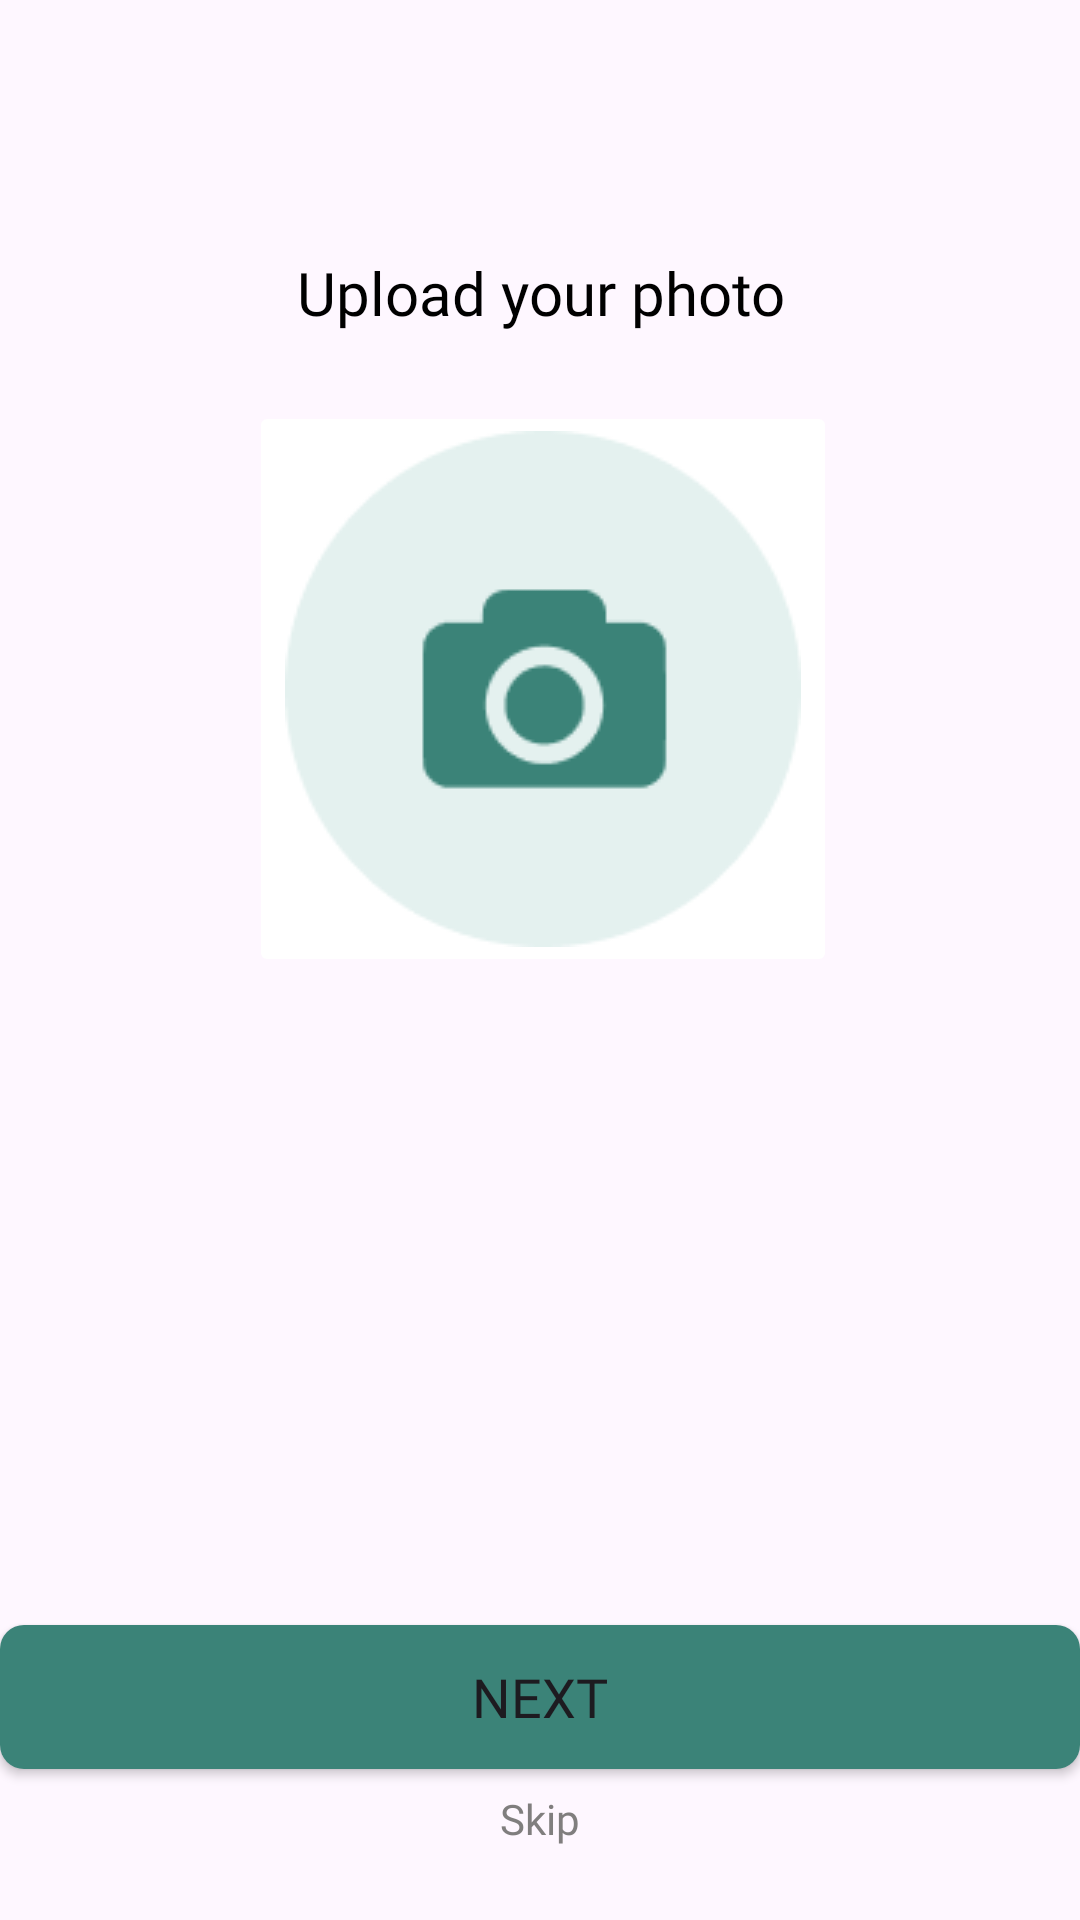

Here is an Android app screen rendered from its layout file. Give the layout XML and the strings, colors and styles it references.
<!-- AndroidManifest.xml: application theme Theme.Panchkaram -->
<!-- res/layout/activity_profile_pic.xml -->
<?xml version="1.0" encoding="utf-8"?>
<androidx.constraintlayout.widget.ConstraintLayout xmlns:android="http://schemas.android.com/apk/res/android"
    xmlns:app="http://schemas.android.com/apk/res-auto"
    xmlns:tools="http://schemas.android.com/tools"
    android:layout_width="match_parent"
    android:layout_height="match_parent"
    tools:context=".ProfilePicActivity">


    <TextView
        android:id="@+id/textView29"
        android:layout_width="wrap_content"
        android:layout_height="wrap_content"
        android:fontFamily="@font/poppins_bold"
        android:gravity="center"
        android:text="Upload your photo"
        android:textColor="@color/black"
        android:textSize="20sp"
        app:layout_constraintBottom_toBottomOf="parent"
        app:layout_constraintEnd_toEndOf="parent"
        app:layout_constraintStart_toStartOf="parent"
        app:layout_constraintTop_toTopOf="parent"
        app:layout_constraintVertical_bias="0.137" />

    <ImageButton
        android:id="@+id/imageButton3"
        android:layout_width="wrap_content"
        android:layout_height="wrap_content"
        android:backgroundTint="@color/white"
        android:foregroundGravity="center"
        app:layout_constraintBottom_toBottomOf="parent"
        app:layout_constraintEnd_toEndOf="parent"
        app:layout_constraintHorizontal_bias="0.506"
        app:layout_constraintStart_toStartOf="parent"
        app:layout_constraintTop_toTopOf="parent"
        app:layout_constraintVertical_bias="0.298"
        app:srcCompat="@drawable/camera"
        android:contentDescription="@string/button_description"/>

    <Button
        android:id="@+id/button7"
        android:layout_width="wrap_content"
        android:layout_height="wrap_content"
        android:background="@drawable/custom_btn"
        android:text="Next"
        android:textSize="18sp"
        android:fontFamily="@font/poppins_semibold"
        app:layout_constraintBottom_toBottomOf="parent"
        app:layout_constraintEnd_toEndOf="parent"
        app:layout_constraintHorizontal_bias="0.49"
        app:layout_constraintStart_toStartOf="parent"
        app:layout_constraintTop_toTopOf="parent"
        app:layout_constraintVertical_bias="0.915" />

    <TextView
        android:id="@+id/textView31"
        android:layout_width="wrap_content"
        android:layout_height="wrap_content"
        android:fontFamily="@font/poppins_regular"
        android:text="Skip"
        android:textColor="@color/grey"
        android:textSize="14sp"
        android:gravity="center"
        app:layout_constraintBottom_toBottomOf="parent"
        app:layout_constraintEnd_toEndOf="parent"
        app:layout_constraintStart_toStartOf="parent"
        app:layout_constraintTop_toTopOf="parent"
        app:layout_constraintVertical_bias="0.961" />


</androidx.constraintlayout.widget.ConstraintLayout>
<!-- resources referenced by this layout -->
<resources>
  <color name="black">#FF000000</color>
  <color name="grey">#807E7E</color>
  <color name="white">#FFFFFFFF</color>
  <!-- drawable camera: png bitmap (drawable, 4745 bytes) -->
  <!-- drawable custom_btn (drawable) -->
  <?xml version="1.0" encoding="utf-8"?>
  <selector xmlns:android="http://schemas.android.com/apk/res/android">
      <item>
          <shape android:shape="rectangle" >
              <solid android:color="@color/Green"/>
              <corners android:radius="8dp"/>
              <size android:height="46dp"
                  android:width="360dp"/>
          </shape>
      </item>
  </selector>
  <string name="button_description">Select Your Gender</string>
  <style name="Theme.Panchkaram" parent="Base.Theme.Panchkaram" />
  <color name="Green">#3B8378</color>
  <style name="Base.Theme.Panchkaram" parent="Theme.Material3.DayNight.NoActionBar">
          
          
          <item name="android:statusBarColor" tools:targetApi="l">@color/white</item>
      </style>
</resources>
